The GitHub repository aatif-pathan001/Transfer-Learning-Projects contains a labelled image folder "electrical_equipment" with 6 categories: breaker, closed blade disconnect switch, current transformer, porcelain pin insulator, power transformer, recloser. Examples follow, each with its label.

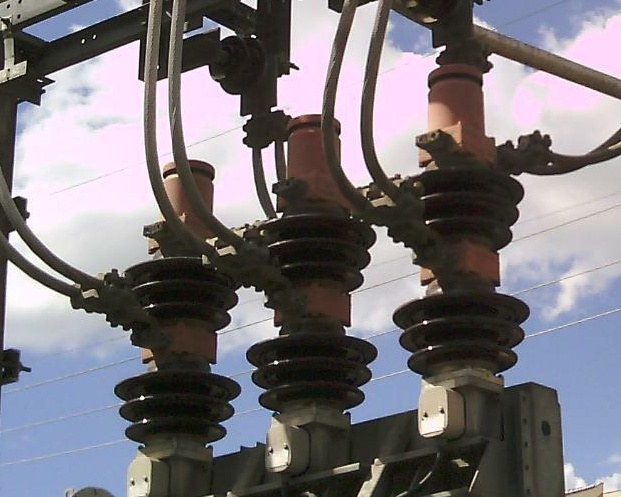
Label: breaker

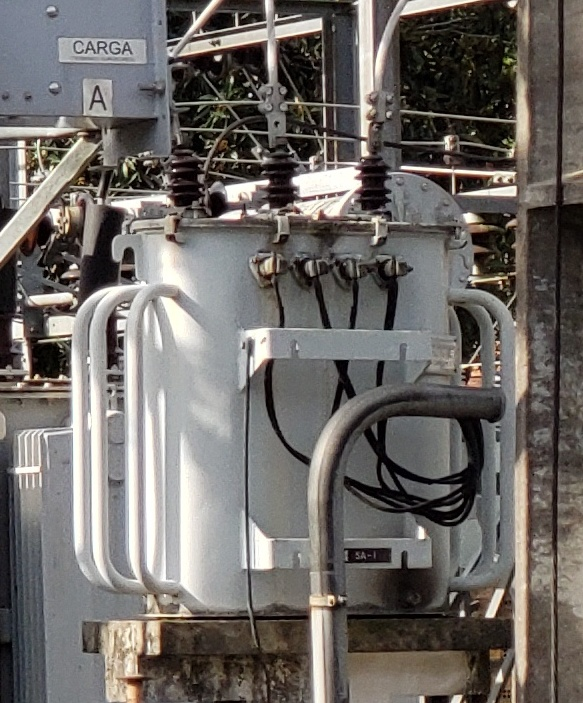
Label: power transformer

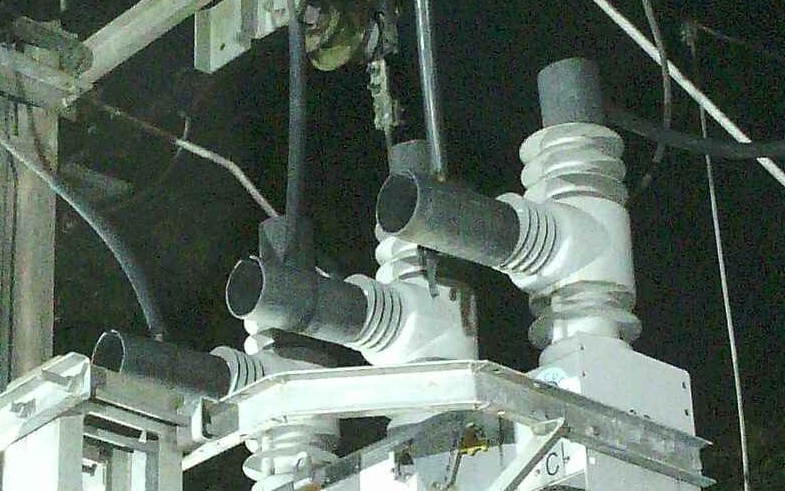
Label: recloser

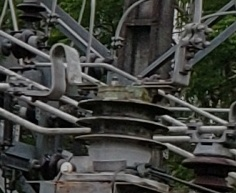
Label: current transformer

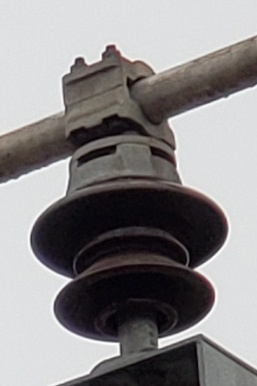
Label: porcelain pin insulator

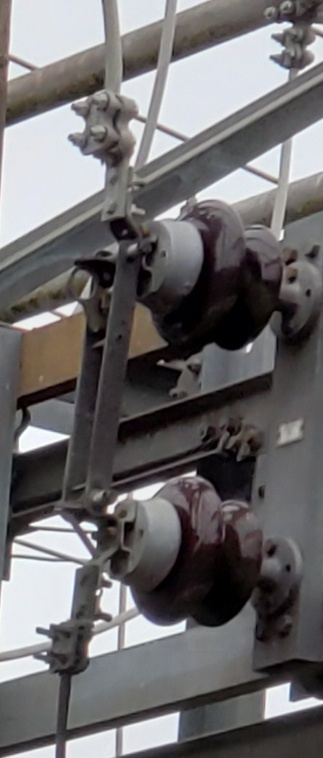
Label: closed blade disconnect switch
